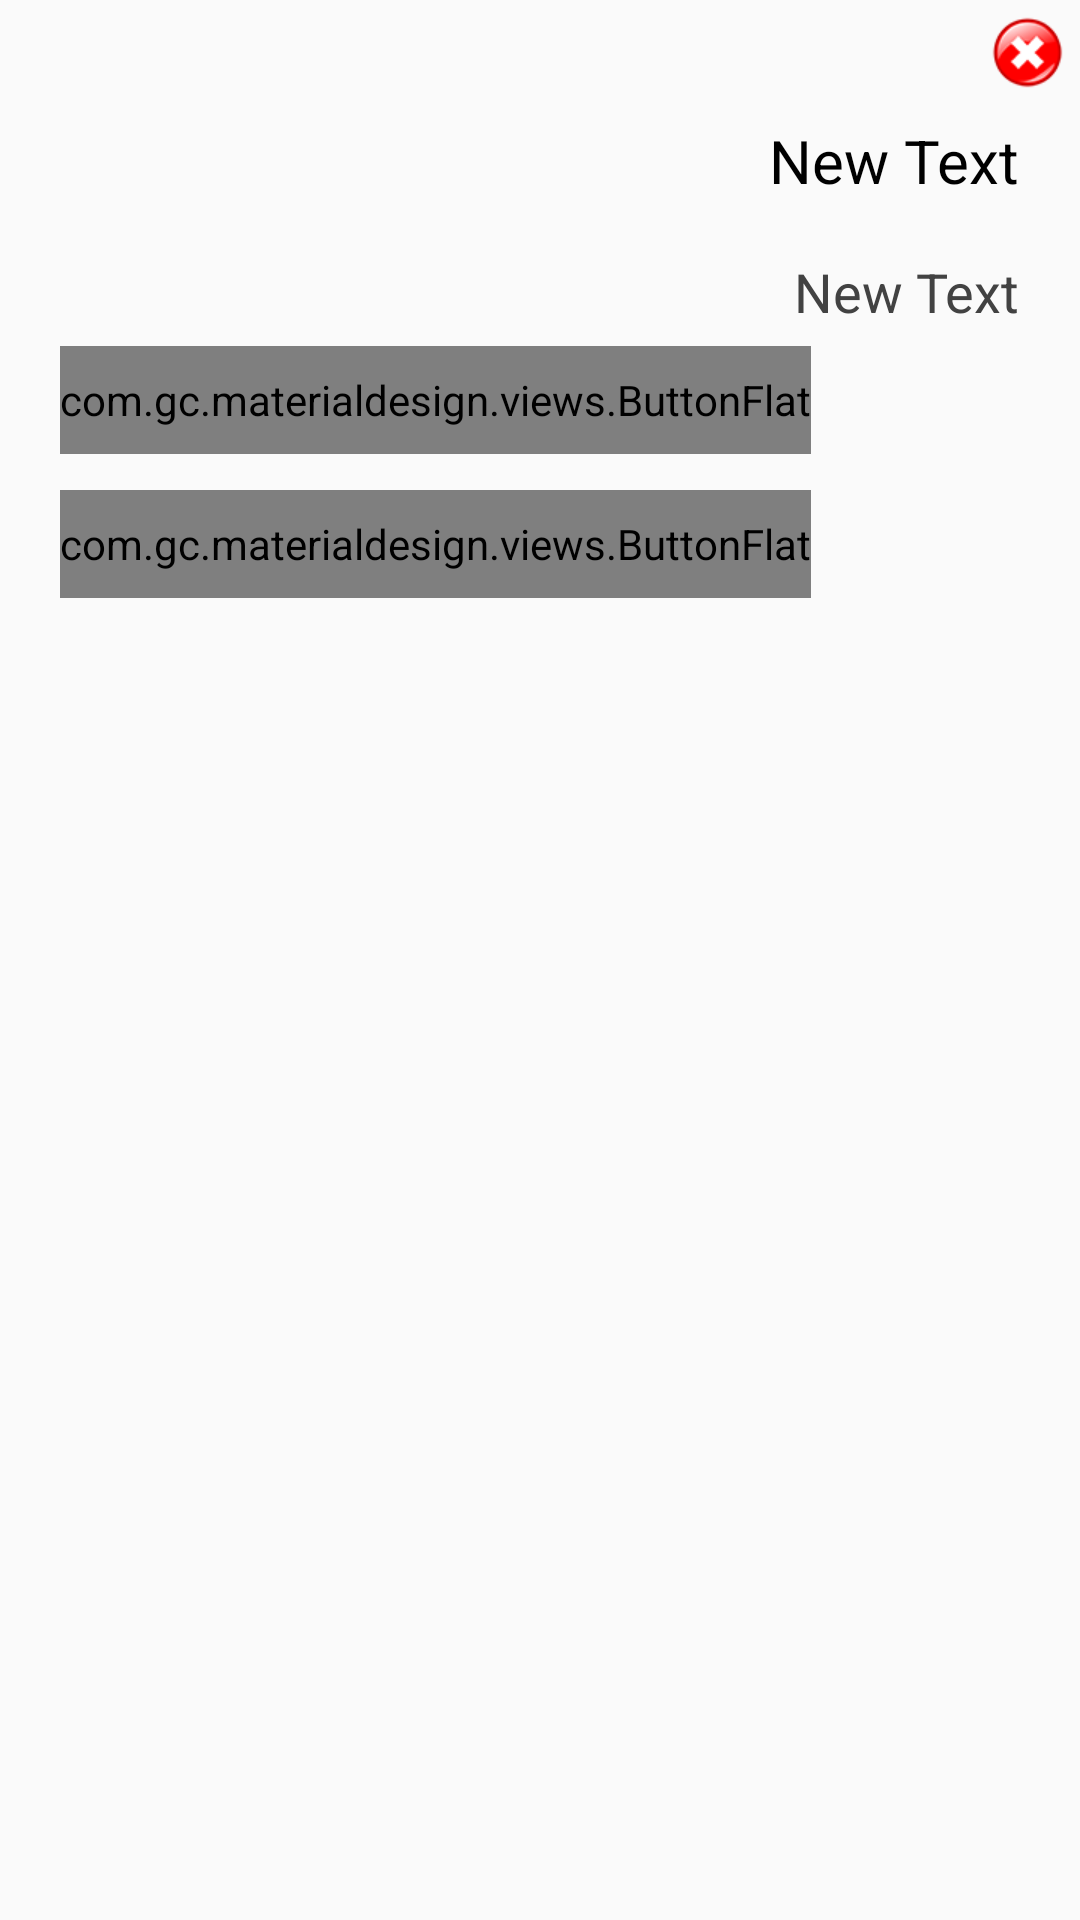

Here is an Android app screen rendered from its layout file. Give the layout XML and the strings, colors and styles it references.
<!-- AndroidManifest.xml: application theme AppTheme -->
<!-- res/layout/dialog_exit.xml -->
<?xml version="1.0" encoding="utf-8"?>

<LinearLayout xmlns:android="http://schemas.android.com/apk/res/android"
    android:layout_width="match_parent"
    android:layout_height="match_parent"
    android:gravity="right"
    android:orientation="vertical">
    <ImageButton
        android:id="@+id/dismiss"
        android:layout_width="wrap_content"
        android:layout_height="wrap_content"
        android:layout_gravity="right"
        android:background="@null"
        android:padding="@dimen/space_low"
        android:src="@drawable/ic_close" />

    <LinearLayout
        android:layout_width="match_parent"
        android:layout_height="match_parent"
        android:orientation="vertical"
        android:paddingBottom="@dimen/space_medium"
        android:paddingLeft="@dimen/space_xlarge"
        android:paddingRight="@dimen/space_xlarge"
        android:paddingTop="@dimen/space_low"
        android:gravity="right">

        <TextView
            android:id="@+id/title"
            android:layout_width="wrap_content"
            android:layout_height="wrap_content"
            android:layout_marginBottom="@dimen/text_size_medium"
            android:text="New Text"
            android:textColor="@color/black"
            android:textSize="@dimen/dialog_title_text_size" />

        <TextView
            android:id="@+id/message"
            android:layout_width="wrap_content"
            android:layout_height="wrap_content"
            android:text="New Text"
            android:textColor="@color/gray_dark"
            android:textSize="@dimen/dialog_message_text_size" />

        <RelativeLayout
            android:layout_width="match_parent"
            android:layout_height="@dimen/dialog_buttons_panel_size"
            android:gravity="center_vertical">

            <com.gc.materialdesign.views.ButtonFlat
                android:id="@+id/ok"
                android:layout_width="wrap_content"
                android:layout_height="@dimen/dialog_buttons_size"
                android:layout_alignParentLeft="true"
                android:background="@color/primary"
                android:minWidth="0dp"
                android:text="ok">

            </com.gc.materialdesign.views.ButtonFlat>


        </RelativeLayout>

        <RelativeLayout
            android:layout_width="match_parent"
            android:layout_height="@dimen/dialog_buttons_panel_size"
            android:gravity="center_vertical"
            android:visibility="gone">

            <com.gc.materialdesign.views.ButtonFlat
                android:id="@+id/rate"
                android:layout_width="wrap_content"
                android:layout_height="@dimen/dialog_buttons_size"
                android:layout_alignParentLeft="true"
                android:background="@color/primary"
                android:text="rate">

            </com.gc.materialdesign.views.ButtonFlat>
        </RelativeLayout>

        <RelativeLayout
            android:layout_width="match_parent"
            android:layout_height="@dimen/dialog_buttons_panel_size"
            android:gravity="center_vertical">

            <com.gc.materialdesign.views.ButtonFlat
                android:id="@+id/cancel"
                android:layout_width="wrap_content"
                android:layout_height="@dimen/dialog_buttons_size"
                android:layout_alignParentLeft="true"
                android:background="@color/primary"
                android:text="cancel">

            </com.gc.materialdesign.views.ButtonFlat>
        </RelativeLayout>
    </LinearLayout>
</LinearLayout>
<!-- resources referenced by this layout -->
<resources>
  <color name="black">#000000</color>
  <color name="gray_dark">#424242</color>
  <color name="primary">#009688</color>
  <dimen name="dialog_buttons_panel_size">48dp</dimen>
  <dimen name="dialog_buttons_size">36dp</dimen>
  <dimen name="dialog_message_text_size">@dimen/text_size_medium</dimen>
  <dimen name="dialog_title_text_size">@dimen/text_size_large</dimen>
  <dimen name="space_low">5dp</dimen>
  <dimen name="space_medium">10dp</dimen>
  <dimen name="space_xlarge">20dp</dimen>
  <dimen name="text_size_medium">18sp</dimen>
  <!-- drawable ic_close: png bitmap (drawable-hdpi, 1803 bytes) -->
  <style name="AppTheme" parent="Theme.AppCompat.Light.NoActionBar">
          <item name="colorPrimary">@color/primary</item>
          <item name="colorPrimaryDark">@color/primaryDark</item>
          <item name="colorAccent">@color/accent</item>
          
          <item name="colorControlActivated">@color/controlActivated</item>
          <item name="colorControlHighlight">@color/controlHighlight</item>
          <item name="homeAsUpIndicator">@null</item>
      </style>
  <dimen name="text_size_large">20sp</dimen>
  <color name="primaryDark">#004D40</color>
  <color name="accent">#1DE9B6</color>
  <color name="controlActivated">@color/accent</color>
  <color name="controlHighlight">@color/accent</color>
</resources>
